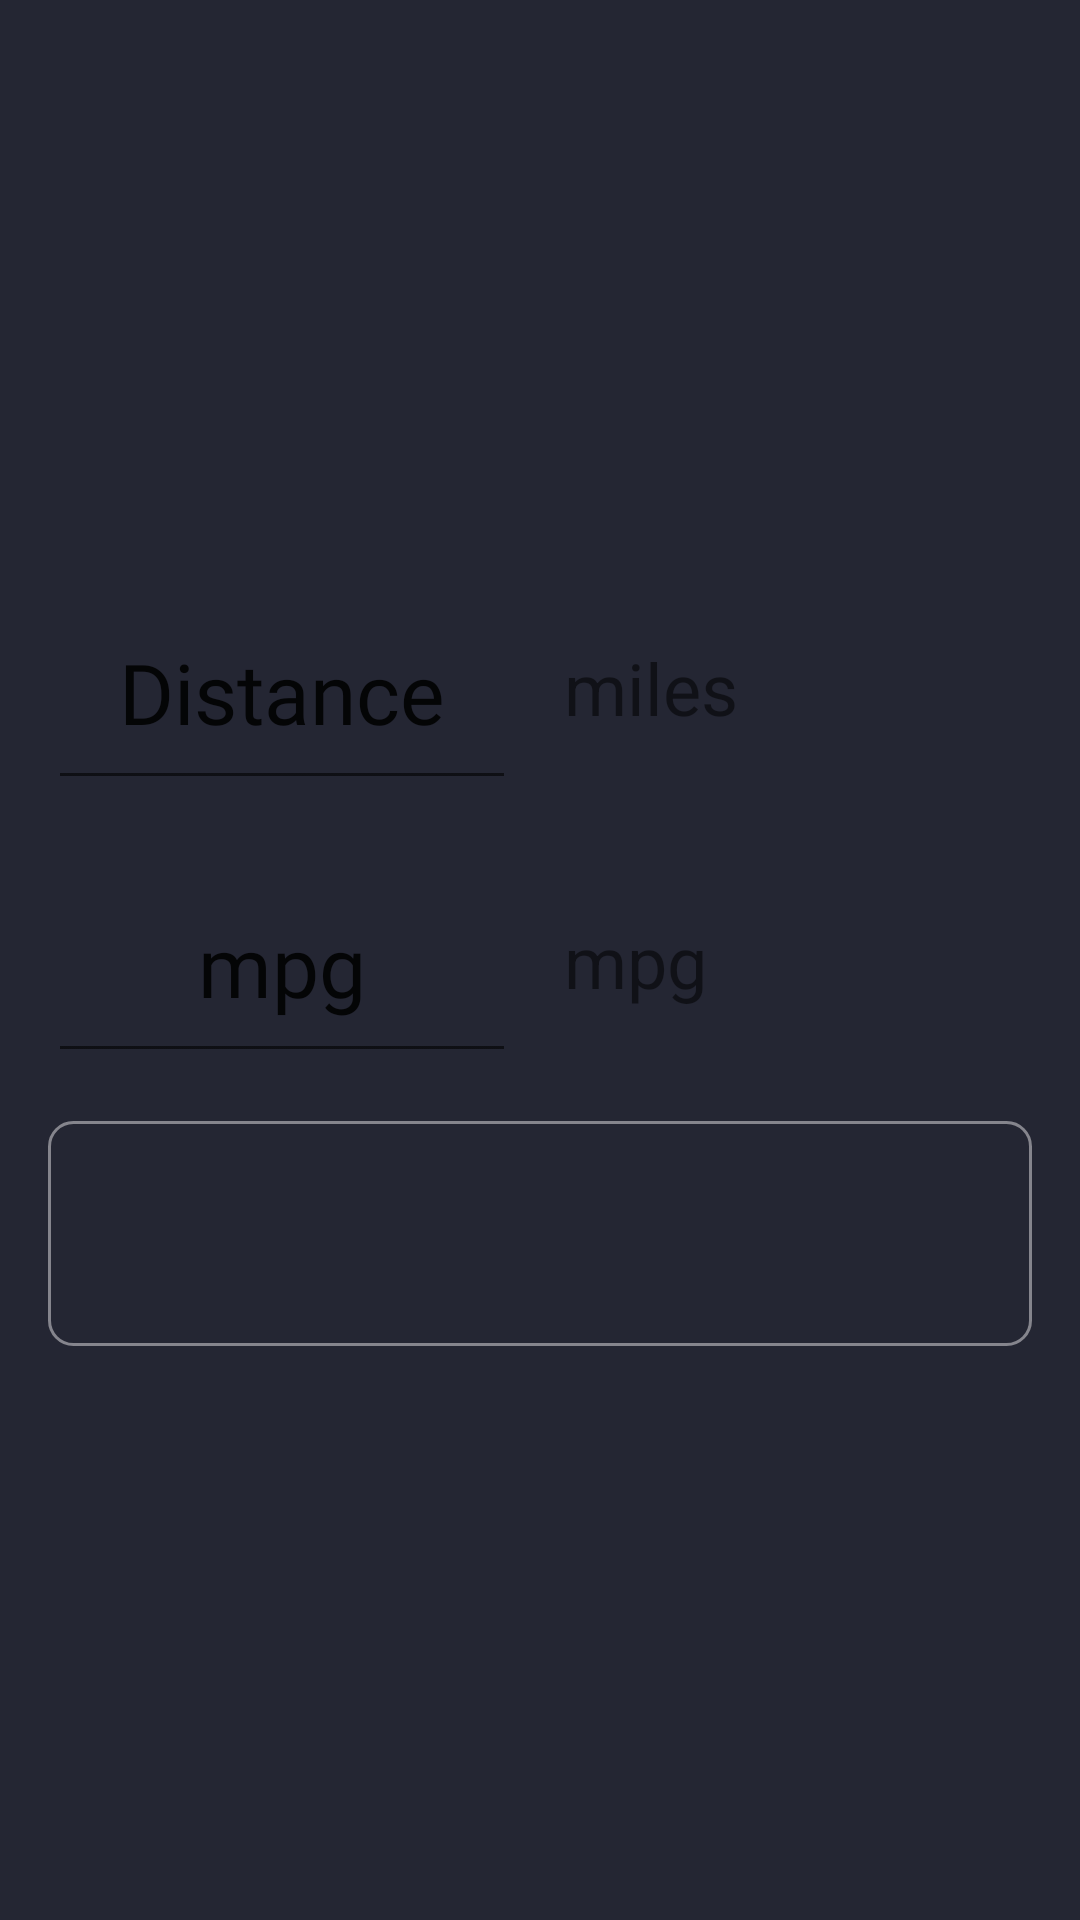

Layout XML and referenced resources for this Android screen:
<!-- AndroidManifest.xml: application theme Theme.CarCheck -->
<!-- res/layout/activity_mpg.xml -->
<?xml version="1.0" encoding="utf-8"?>
<androidx.constraintlayout.widget.ConstraintLayout
        xmlns:android="http://schemas.android.com/apk/res/android"
        xmlns:app="http://schemas.android.com/apk/res-auto"
        xmlns:tools="http://schemas.android.com/tools"
        android:layout_width="match_parent"
        android:layout_height="match_parent"
        android:focusable="true"
        android:focusableInTouchMode="true">

    <androidx.constraintlayout.widget.ConstraintLayout
            android:layout_width="match_parent"
            android:layout_height="wrap_content"
            app:layout_constraintTop_toTopOf="parent"
            app:layout_constraintBottom_toBottomOf="parent"
            app:layout_constraintStart_toStartOf="parent"
            app:layout_constraintEnd_toEndOf="parent">

        <EditText
                android:layout_width="0dp"
                android:layout_height="75dp"
                android:id="@+id/distance"
                android:hint="@string/distance"
                android:gravity="center"
                app:layout_constraintTop_toTopOf="parent"
                app:layout_constraintStart_toStartOf="parent"
                app:layout_constraintEnd_toStartOf="@id/distanceTitle"
                android:layout_marginStart="16dp"
                android:layout_marginEnd="16dp"
                android:layout_marginBottom="16dp"
                android:textAlignment="center"
                android:inputType="numberDecimal"
                android:fontFamily="@font/uknumberplate"
                android:textSize="28sp"
                android:textColor="@color/colorSecondary"
                android:textColorHint="@color/colorSecondary"
                android:importantForAutofill="no"/>

        <TextView
                android:id="@+id/distanceTitle"
                android:layout_width="0dp"
                android:layout_height="75dp"
                android:text="@string/miles"
                android:gravity="center|start"
                app:layout_constraintTop_toTopOf="parent"
                app:layout_constraintStart_toEndOf="@id/distance"
                app:layout_constraintEnd_toEndOf="parent"
                android:layout_marginEnd="16dp"
                android:textSize="24sp"/>

        <EditText
                android:layout_width="0dp"
                android:layout_height="75dp"
                android:id="@+id/mpg"
                android:hint="@string/mpg"
                android:gravity="center"
                app:layout_constraintTop_toBottomOf="@id/distance"
                app:layout_constraintStart_toStartOf="parent"
                app:layout_constraintEnd_toStartOf="@id/mpgTitle"
                android:layout_margin="16dp"
                android:textAlignment="center"
                android:inputType="numberDecimal"
                android:fontFamily="@font/uknumberplate"
                android:textSize="28sp"
                android:textColor="@color/colorSecondary"
                android:textColorHint="@color/colorSecondary"
                android:importantForAutofill="no"/>

        <TextView
                android:id="@+id/mpgTitle"
                android:layout_width="0dp"
                android:layout_height="75dp"
                android:text="@string/mpg"
                android:gravity="center|start"
                app:layout_constraintTop_toBottomOf="@id/distanceTitle"
                app:layout_constraintStart_toEndOf="@id/mpg"
                app:layout_constraintEnd_toEndOf="parent"
                android:layout_marginTop="16dp"
                android:layout_marginEnd="16dp"
                android:textSize="24sp"/>

        <TextView
                android:id="@+id/requiredFuel"
                android:layout_width="0dp"
                android:layout_height="75dp"
                android:gravity="center"
                app:layout_constraintTop_toBottomOf="@id/mpg"
                app:layout_constraintStart_toStartOf="parent"
                app:layout_constraintEnd_toEndOf="parent"
                android:background="@drawable/rounded_corners"
                android:layout_margin="16dp"
                android:textSize="24sp"/>

    </androidx.constraintlayout.widget.ConstraintLayout>

</androidx.constraintlayout.widget.ConstraintLayout>
<!-- resources referenced by this layout -->
<resources>
  <!-- drawable rounded_corners (drawable) -->
  <?xml version="1.0" encoding="utf-8"?>
  <selector xmlns:android="http://schemas.android.com/apk/res/android">
      <item>
          <shape android:shape="rectangle">
              <solid android:color="@android:color/transparent"/>
              <stroke android:width="1dp" android:color="@color/primary_content"/>
              <corners android:radius="8dp"/>
          </shape>
      </item>
  </selector>
  <string name="distance">Distance</string>
  <string name="miles">miles</string>
  <string name="mpg">mpg</string>
  <style name="Theme.CarCheck" parent="Theme.MaterialComponents.DayNight.NoActionBar">
          <item name="colorPrimary">@color/primary_content</item>
          <item name="android:windowBackground">@color/primary</item>
          <item name="colorPrimaryDark">@color/primary</item>
          <item name="android:textColor">@color/primary_content</item>
      </style>
  <color name="primary_content">#B2B2BC</color>
  <color name="primary">#242633</color>
</resources>
